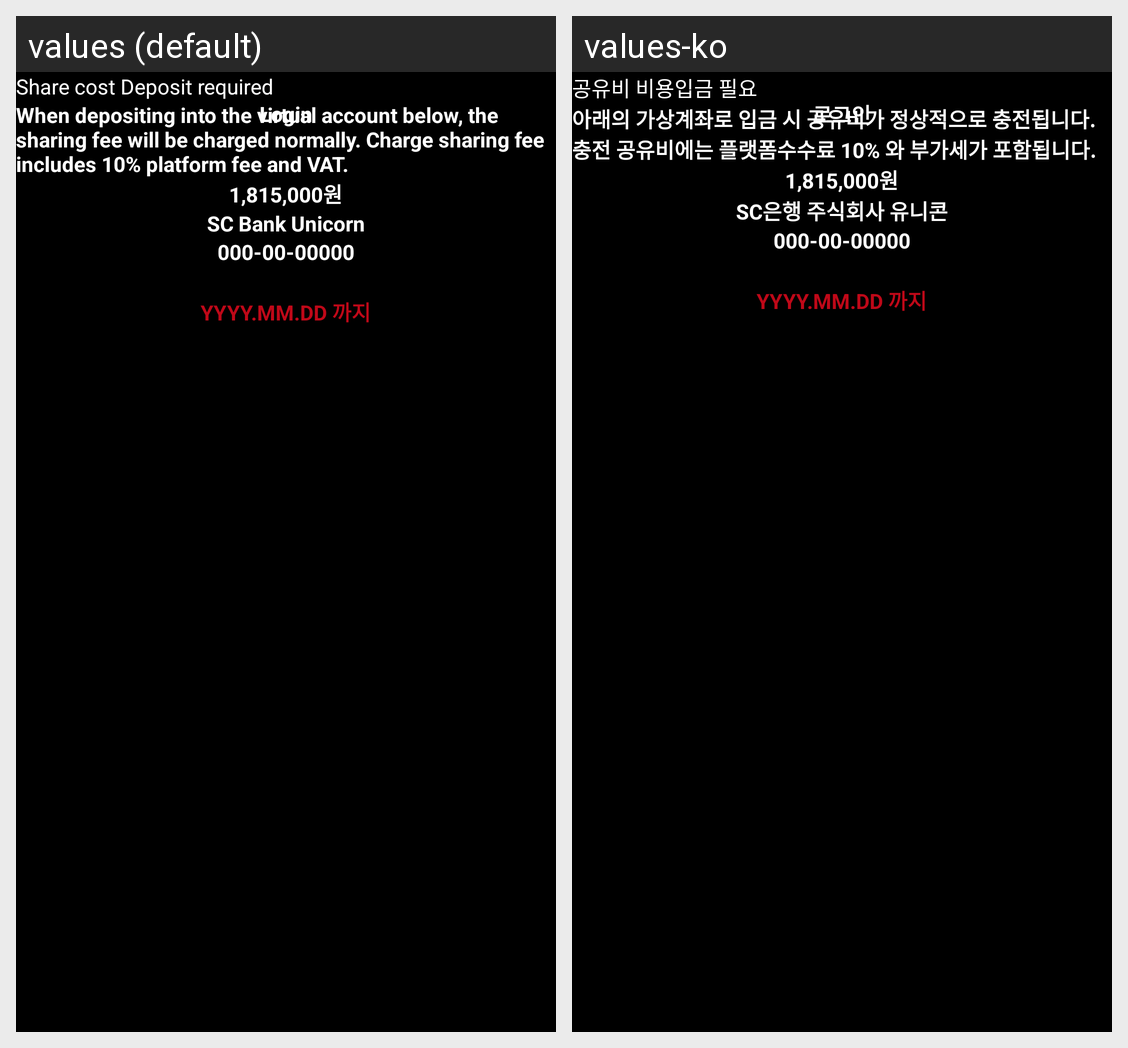

This grid shows one Android layout under two languages. Give, for every string resource on the screen, its name, the default text and each shown locale's text.
Android screen res/layout/share_cost.xml rendered under 2 locales, left to right: values (default), values-ko. Device: Nexus 5 (rendered at 1080×1920; each locale shown at half size, 540×960, under a caption strip naming it); theme AppTheme.
Strings drawn on this screen, with the default value and each locale's value (text and hints the layout hard-codes, and strings that could not be matched under every locale, appear in the picture but are not listed):

deposit1
  values: Share cost Deposit required
  values-ko: 공유비 비용입금 필요

depositfee
  values: When depositing into the virtual account below, the sharing fee will be charged normally. Charge sharing fee includes 10% platform fee and VAT.
  values-ko: 아래의 가상계좌로 입금 시 공유비가 정상적으로 충전됩니다. 충전 공유비에는 플랫폼수수료 10% 와 부가세가 포함됩니다.

sc_bank_unicorn
  values: SC Bank Unicorn
  values-ko: SC은행 주식회사 유니콘

login
  values: Login
  values-ko: 로그인
